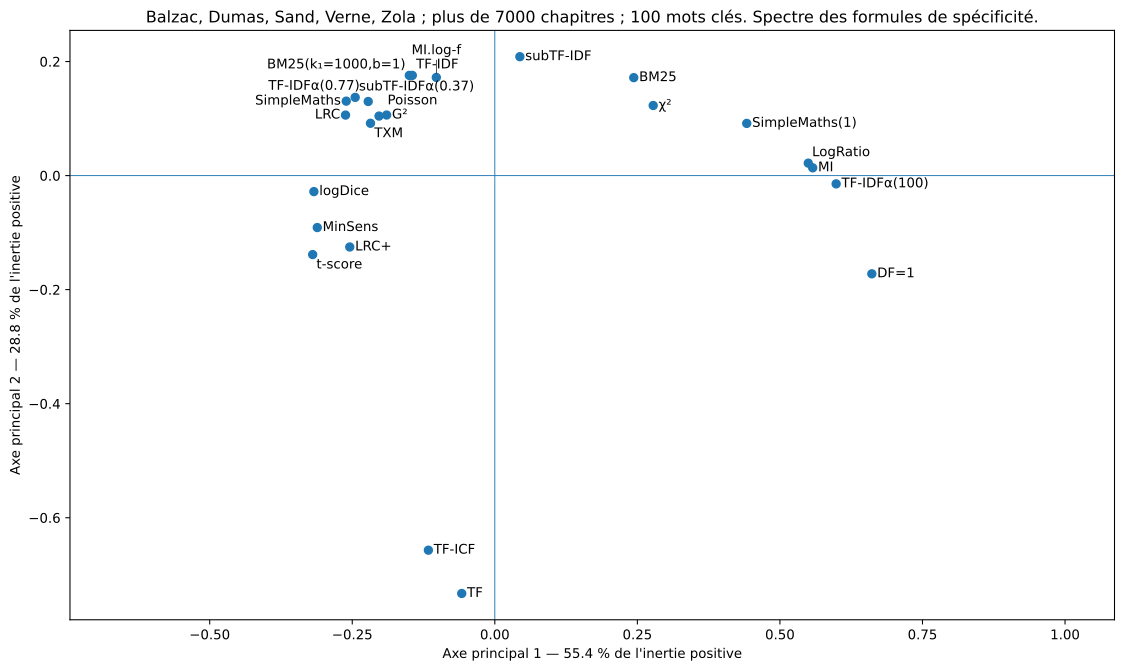

The file beside this chart, header and first rows:
scorer	df	cf	tf	tfidf	subtfidf	btfidf	tficf	bm25	g2	txm	chi2	tscore	mi	milogf	logdice	logratio	simplemaths	minsens	bm25k1000b1	extf	lrc	lrcplus	poissondev
df	0.000000	0.1483	0.2558	0.9995	1	1	0.3283	1	0.983	0.9793	0.9988	0.9155	1	0.9977	0.9386	1	0.9995	0.9551	0.9996	1	0.9929	0.8005	0.9832
cf	0.1483	0.000000	0.2062	0.9963	1	1	0.2856	1	0.9727	0.9683	0.9975	0.8999	1	0.9946	0.932	1	0.9983	0.9516	0.9966	1	0.984	0.7834	0.9728
tf	0.2558	0.2062	0.000000	0.9178	0.9458	0.9874	0.1024	0.9589	0.8682	0.8602	0.9384	0.7524	0.9765	0.9119	0.8188	0.9764	0.9168	0.8428	0.9182	0.9997	0.8863	0.6596	0.868
tfidf	0.9995	0.9963	0.9178	0.000000	0.2477	0.7632	0.8403	0.4385	0.1608	0.1779	0.4473	0.471	0.7098	0.1485	0.3714	0.7028	0.2291	0.5176	0.007803	0.9406	0.17	0.3826	0.1625
subtfidf	1	1	0.9458	0.2477	0.000000	0.6184	0.8822	0.2244	0.3416	0.3703	0.3039	0.6441	0.5626	0.2224	0.5589	0.5494	0.4203	0.6777	0.2525	0.8688	0.3071	0.4866	0.3523
btfidf	1	1	0.9874	0.7632	0.6184	0.000000	0.9773	0.446	0.7978	0.8258	0.3762	0.9486	0.09133	0.73	0.9276	0.116	0.8847	0.9622	0.7687	0.1279	0.8972	0.905	0.8099
tficf	0.3283	0.2856	0.1024	0.8403	0.8822	0.9773	0.000000	0.9126	0.7835	0.775	0.8786	0.6624	0.9579	0.8344	0.738	0.9574	0.8391	0.7664	0.8408	0.9987	0.774	0.578	0.7832
bm25	1	1	0.9589	0.4385	0.2244	0.446	0.9126	0.000000	0.5038	0.5334	0.223	0.7596	0.3979	0.3935	0.7063	0.3807	0.5966	0.7938	0.4441	0.728	0.4935	0.6148	0.5161
g2	0.983	0.9727	0.8682	0.1608	0.3416	0.7978	0.7835	0.5038	0.000000	0.03464	0.4783	0.3637	0.7421	0.1554	0.305	0.7353	0.2162	0.4585	0.1627	0.9411	0.07238	0.3025	0.01577
txm	0.9793	0.9683	0.8602	0.1779	0.3703	0.8258	0.775	0.5334	0.03464	0.000000	0.508	0.3398	0.7707	0.1853	0.286	0.7642	0.2026	0.4435	0.1768	0.9548	0.07241	0.2935	0.02497
chi2	0.9988	0.9975	0.9384	0.4473	0.3039	0.3762	0.8786	0.223	0.4783	0.508	0.000000	0.7126	0.311	0.3825	0.6713	0.2944	0.5764	0.7505	0.4531	0.5305	0.4798	0.5859	0.492
tscore	0.9155	0.8999	0.7524	0.471	0.6441	0.9486	0.6624	0.7596	0.3637	0.3398	0.7126	0.000000	0.9117	0.498	0.2927	0.909	0.4169	0.3556	0.4705	0.9948	0.3343	0.3823	0.3577
mi	1	1	0.9765	0.7098	0.5626	0.09133	0.9579	0.3979	0.7421	0.7707	0.311	0.9117	0.000000	0.6698	0.8855	0.02489	0.8335	0.9303	0.7153	0.1279	0.8366	0.858	0.7546
milogf	0.9977	0.9946	0.9119	0.1485	0.2224	0.73	0.8344	0.3935	0.1554	0.1853	0.3825	0.498	0.6698	0.000000	0.4017	0.6599	0.251	0.5452	0.1525	0.9143	0.1251	0.3344	0.1664
logdice	0.9386	0.932	0.8188	0.3714	0.5589	0.9276	0.738	0.7063	0.305	0.286	0.6713	0.2927	0.8855	0.4017	0.000000	0.8831	0.2575	0.2411	0.3698	0.9925	0.2499	0.3886	0.2972
logratio	1	1	0.9764	0.7028	0.5494	0.116	0.9574	0.3807	0.7353	0.7642	0.2944	0.909	0.02489	0.6599	0.8831	0.000000	0.8281	0.9288	0.7085	0.1961	0.8245	0.8468	0.7482
simplemaths	0.9995	0.9983	0.9168	0.2291	0.4203	0.8847	0.8391	0.5966	0.2162	0.2026	0.5764	0.4169	0.8335	0.251	0.2575	0.8281	0.000000	0.4434	0.2247	0.9824	0.1812	0.3784	0.2067
minsens	0.9551	0.9516	0.8428	0.5176	0.6777	0.9622	0.7664	0.7938	0.4585	0.4435	0.7505	0.3556	0.9303	0.5452	0.2411	0.9288	0.4434	0.000000	0.5169	0.9969	0.3831	0.5023	0.4534
bm25k1000b1	0.9996	0.9966	0.9182	0.007803	0.2525	0.7687	0.8408	0.4441	0.1627	0.1768	0.4531	0.4705	0.7153	0.1525	0.3698	0.7085	0.2247	0.5169	0.000000	0.9453	0.171	0.3833	0.1622
extf	1	1	0.9997	0.9406	0.8688	0.1279	0.9987	0.728	0.9411	0.9548	0.5305	0.9948	0.1279	0.9143	0.9925	0.1961	0.9824	0.9969	0.9453	0.000000	0.9563	0.9578	0.9523
lrc	0.9929	0.984	0.8863	0.17	0.3071	0.8972	0.774	0.4935	0.07238	0.07241	0.4798	0.3343	0.8366	0.1251	0.2499	0.8245	0.1812	0.3831	0.171	0.9563	0.000000	0.01156	0.07339
lrcplus	0.8005	0.7834	0.6596	0.3826	0.4866	0.905	0.578	0.6148	0.3025	0.2935	0.5859	0.3823	0.858	0.3344	0.3886	0.8468	0.3784	0.5023	0.3833	0.9578	0.01156	0.000000	0.3039
poissondev	0.9832	0.9728	0.868	0.1625	0.3523	0.8099	0.7832	0.5161	0.01577	0.02497	0.492	0.3577	0.7546	0.1664	0.2972	0.7482	0.2067	0.4534	0.1622	0.9523	0.07339	0.3039	0.000000
simplemathsk1	1	1	0.9718	0.62	0.4375	0.258	0.9433	0.2594	0.6555	0.6854	0.2138	0.8662	0.18	0.5591	0.8302	0.1594	0.7563	0.89	0.6258	0.5378	0.6985	0.7505	0.6693
subtfidfa0.37	0.9996	0.9958	0.909	0.1467	0.3631	0.8747	0.8314	0.5526	0.214	0.2008	0.5566	0.4188	0.8213	0.234	0.2996	0.814	0.1473	0.4605	0.1422	0.9693	0.1658	0.3574	0.2073
tfidfa0.77	0.9963	0.9863	0.8952	0.1179	0.3528	0.8346	0.8147	0.5335	0.1495	0.1401	0.5266	0.3882	0.783	0.2107	0.2945	0.7771	0.1793	0.4501	0.1147	0.9627	0.1517	0.3544	0.1419
tfidfa100	1	1	0.9865	0.761	0.6162	0.002368	0.9759	0.4438	0.7955	0.8235	0.374	0.9466	0.09014	0.7277	0.9254	0.1148	0.8825	0.9603	0.7665	0.1279	0.8946	0.9028	0.8077
